Photos from the image-classification dataset "LumbarSpinalStenosis" in the GitHub repository HitikaGhanani/Lumbar-Spine-Analysis. Its 3 classes are: herniated disc, no stenosis, thecal sac.

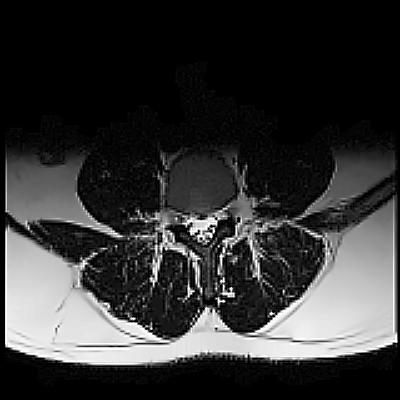
Label: herniated disc

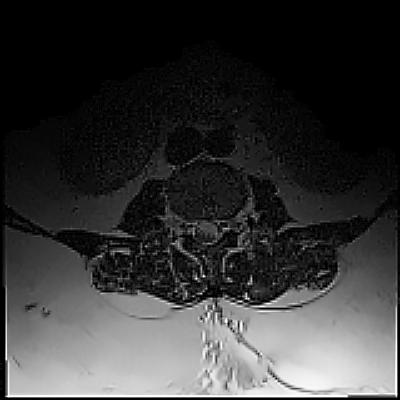
Label: thecal sac

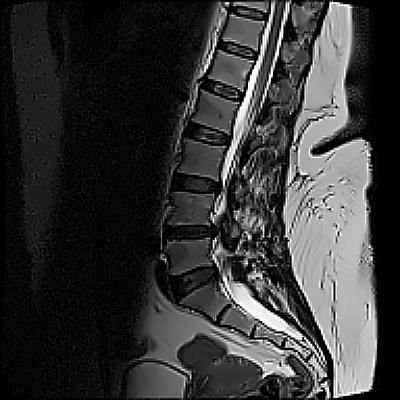
Label: thecal sac

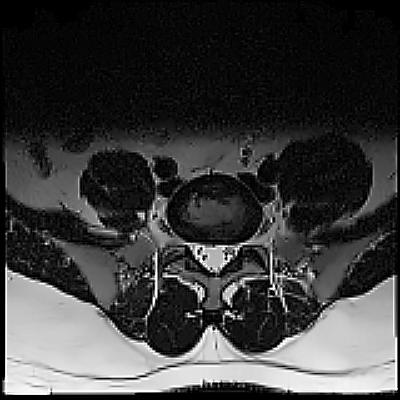
Label: no stenosis

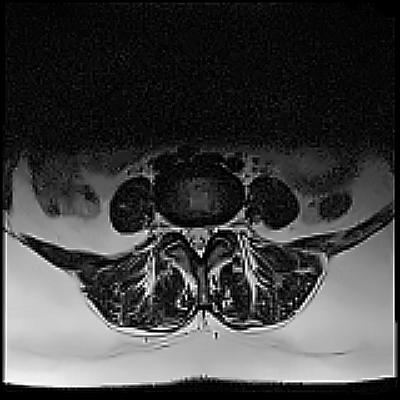
Label: no stenosis

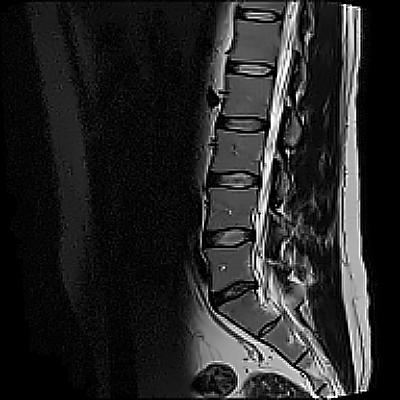
Label: herniated disc
